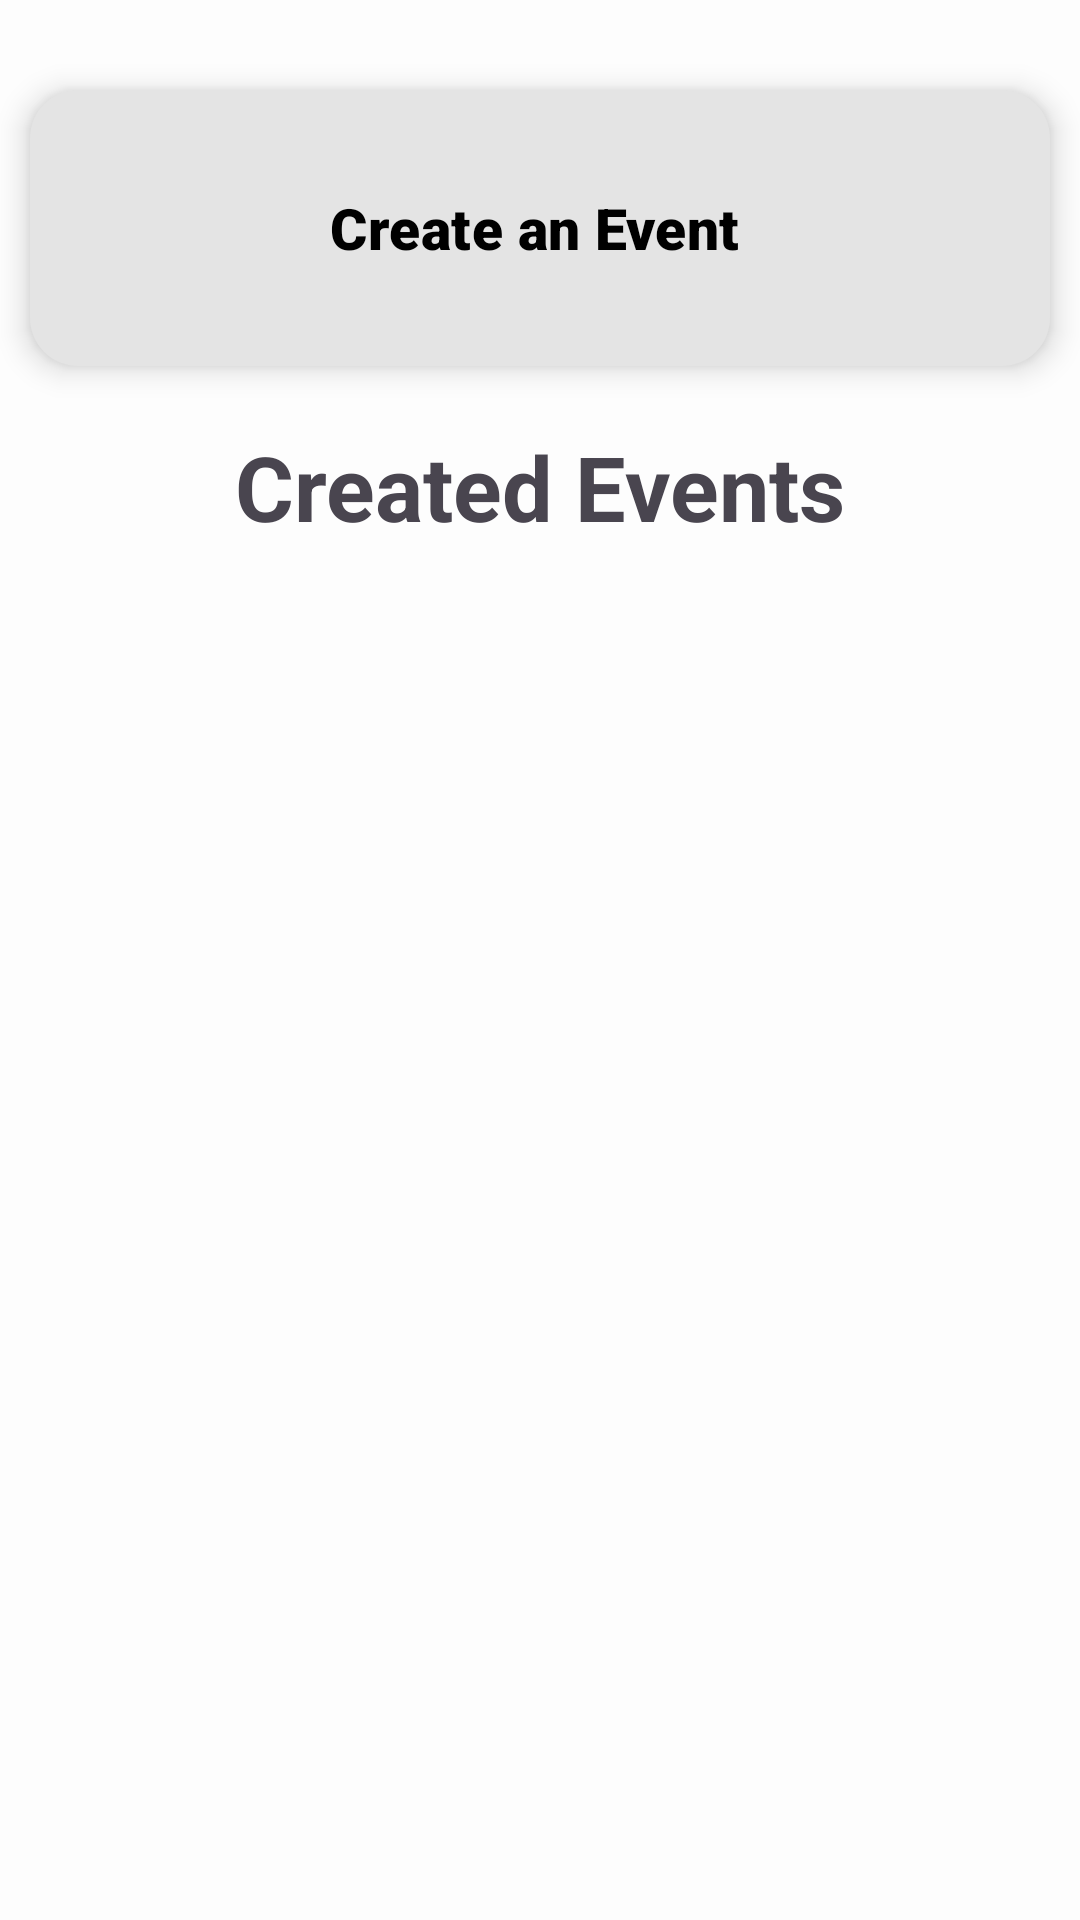

Layout XML and referenced resources for this Android screen:
<!-- AndroidManifest.xml: application theme Theme.SeQR -->
<!-- res/layout/fragment_organizer.xml -->
<?xml version="1.0" encoding="utf-8"?>
<androidx.constraintlayout.widget.ConstraintLayout xmlns:android="http://schemas.android.com/apk/res/android"
    xmlns:tools="http://schemas.android.com/tools"
    android:layout_width="match_parent"
    android:layout_height="match_parent"
    xmlns:app="http://schemas.android.com/apk/res-auto"
    tools:context=".organizer.OrganizerFragment">

    <com.google.android.material.floatingactionbutton.ExtendedFloatingActionButton
        android:id="@+id/floatingCreateEvent"
        android:layout_width="340dp"
        android:layout_height="92dp"
        android:clickable="true"
        android:focusable="true"
        android:fontFamily="sans-serif-black"
        android:text="@string/tap_here_to_create_an_event"
        android:textColor="@color/black"
        android:textColorLink="@color/black"
        android:textSize="19sp"
        app:backgroundTint="@color/light_gray"
        app:elevation="6dp"
        app:fabSize="auto"
        app:icon="@drawable/baseline_event_create_24"
        app:iconGravity="end"
        app:iconSize="54dp"
        app:iconTint="@color/black"
        android:layout_margin="30dp"
        app:layout_constraintEnd_toEndOf="parent"
        app:layout_constraintStart_toStartOf="parent"
        app:layout_constraintTop_toTopOf="parent"
        app:maxImageSize="52dp"
         />

    <TextView
        android:id="@+id/eventCreatedText"
        android:layout_width="wrap_content"
        android:layout_height="wrap_content"
        android:layout_margin="20dp"
        android:text="@string/event_created"
        android:textSize="30sp"
        android:textStyle="bold"
        app:layout_constraintBottom_toBottomOf="parent"
        app:layout_constraintLeft_toLeftOf="parent"
        app:layout_constraintRight_toRightOf="parent"
        app:layout_constraintTop_toBottomOf="@id/floatingCreateEvent"
        app:layout_constraintVertical_bias="0.0" />


    <androidx.recyclerview.widget.RecyclerView
        android:id="@+id/eventCreatedRecyclerview"
        android:layout_width="0dp"
        android:layout_height="0dp"
        android:layout_margin="15sp"
        android:outlineProvider="paddedBounds"
        android:padding="10sp"
        app:layout_constraintBottom_toBottomOf="parent"
        app:layout_constraintLeft_toLeftOf="parent"
        app:layout_constraintRight_toRightOf="parent"
        app:layout_constraintTop_toBottomOf="@id/eventCreatedText" />

</androidx.constraintlayout.widget.ConstraintLayout>
<!-- resources referenced by this layout -->
<resources>
  <color name="black">#FF000000</color>
  <color name="light_gray">#E4E4E4</color>
  <string name="event_created">Created Events</string>
  <string name="tap_here_to_create_an_event">Create an Event</string>
  <style name="Theme.SeQR" parent="Theme.Material3.DayNight.NoActionBar">
          
          <item name="colorPrimary">@color/theme_primary</item>
          <item name="colorPrimaryVariant">@color/theme_primary</item>
          <item name="colorOnPrimary">@color/white</item>
          
          <item name="colorSecondary">@color/theme_secondary</item>
          <item name="colorSecondaryVariant">@color/theme_secondary</item>
          <item name="colorOnSecondary">@color/black</item>
          
          <item name="android:statusBarColor">@color/theme_primary</item>
          
          <item name="android:windowBackground">@color/off_white</item>
      </style>
  <color name="theme_primary">#367588</color>
  <color name="white">#FFFFFFFF</color>
  <color name="theme_secondary">#FFE74C</color>
  <color name="off_white">#FDFDFD</color>
</resources>
